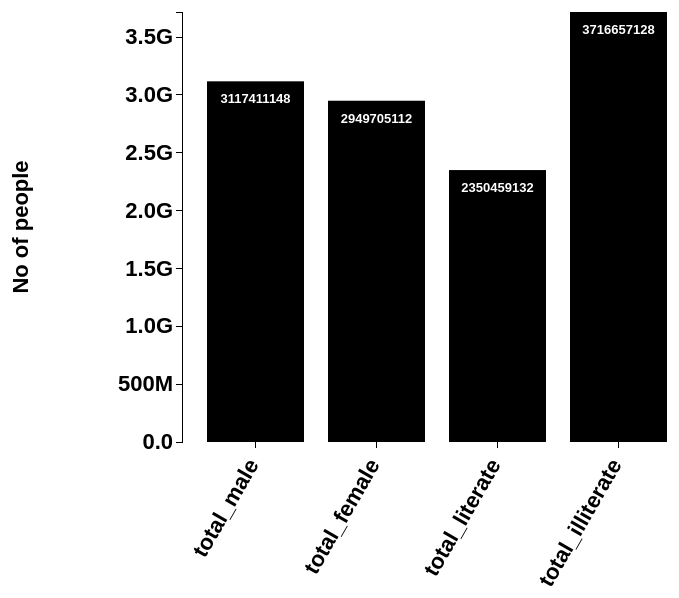
D3 v3 page, settled after 360 driven frames (6 s of simulated time); the page loaded 1 data file(s).


// ── total.js


// See D3 margin convention: http://bl.ocks.org/mbostock/3019563
var margin = {top: 20, right: 10, bottom: 150, left:180},
    width = 700 - margin.right - margin.left,
    height = 600 - margin.top - margin.bottom;

/*------------------------------------------------------------------------------
define SVG
Still confused about SVG? see Chapter 3.
The "g" element is used as a container for grouping objects. The SVG will be
in "lightgrey" backgorund to help you visualize it.
See https://developer.mozilla.org/en-US/docs/Web/SVG/Element/g for more info
------------------------------------------------------------------------------*/
var svg = d3.select("body")
    .append("svg")
      .attr ({
        "width": width + margin.right + margin.left,
        "height": height + margin.top + margin.bottom
      })
    .append("g")
      .attr("transform","translate(" + margin.left + "," + margin.right + ")");


/* -----------------------------------------------------------------------------
SCALE and AXIS are two different methods of D3. See D3 API Refrence for info on
AXIS and SCALES. See D3 API Refrence to understand the difference between
Ordinal vs Linear scale.
------------------------------------------------------------------------------*/
// define x and y scales
var xScale = d3.scale.ordinal()
    .rangeRoundBands([0,width], 0.2, 0.2);

var yScale = d3.scale.linear()
    .range([height, 0]);

// define x axis and y axis
var xAxis = d3.svg.axis()
    .scale(xScale)
    .orient("bottom");

var yAxis = d3.svg.axis()
    .scale(yScale)
    .orient("left")
    .tickFormat(d3.format(".2s"));

/* -----------------------------------------------------------------------------
To understand how to import data. See D3 API refrence on CSV. Understand
the difference between .csv, .tsv and .json files. To import a .tsv or
.json file use d3.tsv() or d3.json(), respectively.
------------------------------------------------------------------------------*/
d3.json("first.json", function(error,data) {
  if(error) console.log("Error: data not loaded!");

  /*----------------------------------------------------------------------------
  Convert data if necessary. We want to make sure our gdp vaulues are
  represented as integers rather than strings. Use "+" before the variable to
  convert a string represenation of a number to an actual number. Sometimes
  the data will be in number format, but when in doubt use "+" to avoid issues.
  ----------------------------------------------------------------------------*/
  data.forEach(function(d) {
    d.name= d.name;
    d.value = d.value;       // try removing the + and see what the console prints
    console.log(d.value);   // use console.log to confirm
  });

  // sort the gdp values
  //data.sort(function(a,b) {
  //  return b.gdp - a.gdp;
 // });

  // Specify the domains of the x and y scales
  xScale.domain(data.map(function(d) { return d.name; }) );
  yScale.domain([0, d3.max(data, function(d) { return d.value; } ) ]);

  svg.selectAll('rect')
    .data(data)
    .enter()
    .append('rect')
    .attr("height", 0)
    .attr("y", height)
    
    .attr({
      "x": function(d) { return xScale(d.name); },
      "y": function(d) { return yScale(d.value); },
      "width": xScale.rangeBand(),
      "height": function(d) { return  height - yScale(d.value); }
    });


     svg.selectAll('text')
            .data(data)
            .enter()
            .append('text')



            .text(function(d){
                return d.value;
            })
            .attr({
                "x": function(d){ return xScale(d.name) +  xScale.rangeBand()/2; },
                "y": function(d){ return yScale(d.value)+ 22; },
                "font-family": 'sans-serif',
                "font-size": '13px',
                "font-weight": 'bold',
                "fill": 'white',
                "text-anchor": 'middle'
            });

     // Draw xAxis and position the label
    svg.append("g")
        .attr("class", "x axis")
        .attr("transform", "translate(0," + height + ")")
        .call(xAxis)
        .selectAll("text")
        .attr("dx", "-.8em")
        .attr("dy", ".25em")
        .attr("transform", "rotate(-60)" )
        .style("text-anchor", "end")
        .attr("font-size", "35px");


    // Draw yAxis and postion the label
    svg.append("g")
        .attr("class", "y axis")
        .call(yAxis)
   .append("text")
        .attr("transform", "rotate(-90)")
        .attr("x", -height/2)
        .attr("dy", "-7em")
        .style("text-anchor", "middle")
        .text("No of people");
});


### data: first.json
[
 {
  "name": "total_male",
  "value": 3117411148
 },
 {
  "name": "total_female",
  "value": 2949705112
 },
 {
  "name": "total_literate",
  "value": 2350459132
 },
 {
  "name": "total_illiterate",
  "value": 3716657128
 }
]